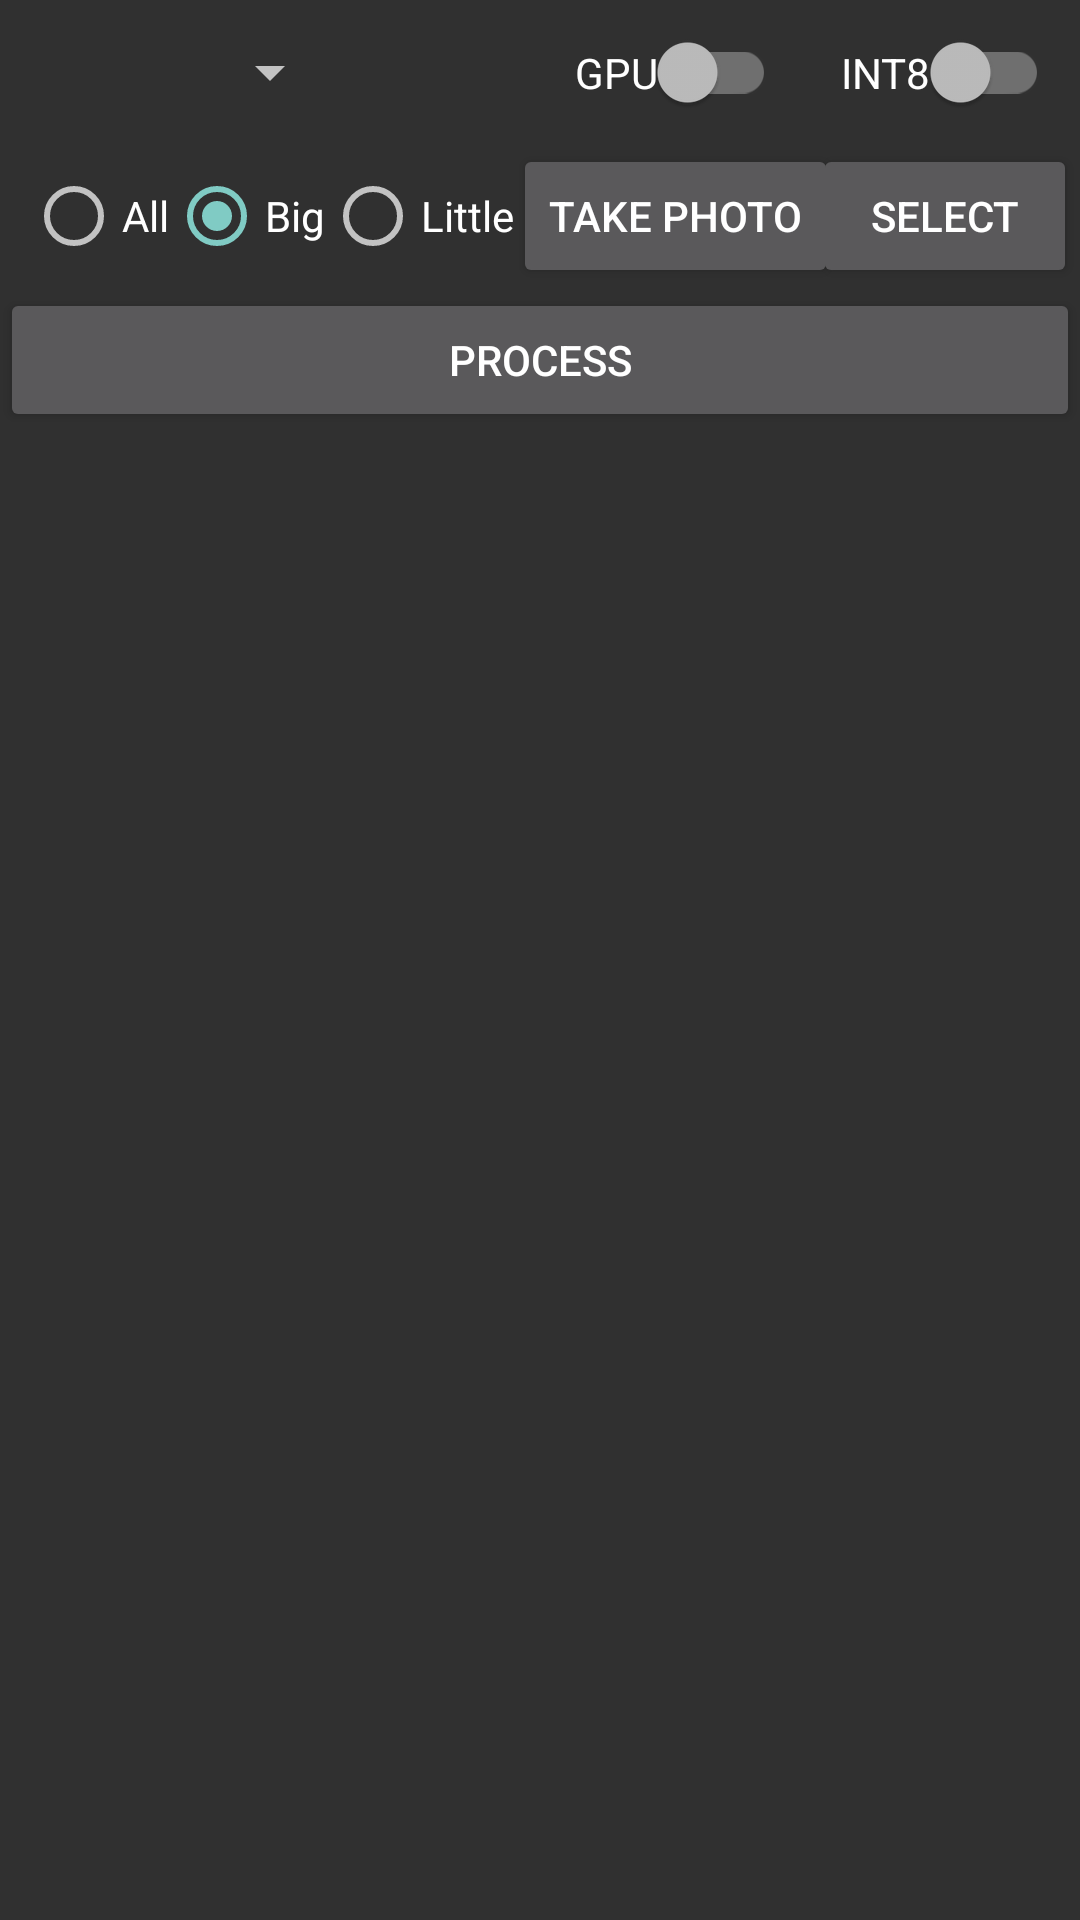

Produce the Android XML layout that renders to this screen, including the resource entries it uses.
<!-- AndroidManifest.xml: application theme Theme.FinalMattingApp -->
<!-- res/layout/activity_main.xml -->
<?xml version="1.0" encoding="utf-8"?>
<androidx.constraintlayout.widget.ConstraintLayout xmlns:android="http://schemas.android.com/apk/res/android"
    xmlns:app="http://schemas.android.com/apk/res-auto"
    xmlns:tools="http://schemas.android.com/tools"
    android:layout_width="match_parent"
    android:layout_height="match_parent"
    tools:context=".MainActivity">

    <androidx.constraintlayout.widget.Guideline
        android:id="@+id/guideline_v_50"
        android:layout_width="match_parent"
        android:layout_height="0dp"
        android:background="@color/white"
        android:orientation="vertical"
        app:layout_constraintGuide_percent="0.5" />

    <androidx.constraintlayout.widget.Guideline
        android:id="@+id/guideline_v_75"
        android:layout_width="match_parent"
        android:layout_height="0dp"
        android:background="@color/white"
        android:orientation="vertical"
        app:layout_constraintGuide_percent="0.75" />

    <androidx.constraintlayout.widget.Guideline
        android:id="@+id/guideline_h_7"
        android:layout_width="match_parent"
        android:layout_height="0dp"
        android:background="@color/white"
        android:orientation="horizontal"
        app:layout_constraintGuide_percent="0.075" />

    <androidx.constraintlayout.widget.Guideline
        android:id="@+id/guideline_h_15"
        android:layout_width="match_parent"
        android:layout_height="0dp"
        android:background="@color/white"
        android:orientation="horizontal"
        app:layout_constraintGuide_percent="0.15" />

    <androidx.constraintlayout.widget.Guideline
        android:id="@+id/guideline_h_225"
        android:layout_width="match_parent"
        android:layout_height="0dp"
        android:background="@color/white"
        android:orientation="horizontal"
        app:layout_constraintGuide_percent="0.225" />

    <androidx.appcompat.widget.AppCompatSpinner
        android:id="@+id/spinner_model_select"
        android:layout_width="wrap_content"
        android:layout_height="wrap_content"
        android:drawSelectorOnTop="true"
        android:entries="@array/MattingModels"
        android:minHeight="60dp"
        app:layout_constraintBottom_toTopOf="@id/guideline_h_7"
        app:layout_constraintEnd_toStartOf="@id/guideline_v_50"
        app:layout_constraintStart_toStartOf="parent"
        app:layout_constraintTop_toTopOf="parent" />

    <androidx.appcompat.widget.SwitchCompat
        android:id="@+id/switch_enable_gpu"
        android:layout_width="wrap_content"
        android:layout_height="wrap_content"
        android:text="GPU"
        app:layout_constraintBottom_toTopOf="@id/guideline_h_7"
        app:layout_constraintEnd_toStartOf="@id/guideline_v_75"
        app:layout_constraintStart_toStartOf="@id/guideline_v_50"
        app:layout_constraintTop_toTopOf="parent"
        tools:ignore="HardcodedText" />

    <androidx.appcompat.widget.SwitchCompat
        android:id="@+id/switch_enable_int8"
        android:layout_width="wrap_content"
        android:layout_height="wrap_content"
        android:text="INT8"
        app:layout_constraintBottom_toTopOf="@id/guideline_h_7"
        app:layout_constraintEnd_toEndOf="parent"
        app:layout_constraintStart_toStartOf="@id/guideline_v_75"
        app:layout_constraintTop_toTopOf="parent"
        tools:ignore="HardcodedText" />

    <RadioGroup
        android:id="@+id/radioGroup_perf"
        android:layout_width="wrap_content"
        android:layout_height="wrap_content"
        android:orientation="horizontal"
        app:layout_constraintBottom_toTopOf="@id/guideline_h_15"
        app:layout_constraintEnd_toStartOf="@id/guideline_v_50"
        app:layout_constraintStart_toStartOf="parent"
        app:layout_constraintTop_toBottomOf="@id/guideline_h_7">

        <androidx.appcompat.widget.AppCompatRadioButton
            android:id="@+id/radio_all"
            android:layout_width="wrap_content"
            android:layout_height="wrap_content"
            android:text="All"
            tools:ignore="HardcodedText" />

        <androidx.appcompat.widget.AppCompatRadioButton
            android:id="@+id/radio_big"
            android:layout_width="wrap_content"
            android:layout_height="wrap_content"
            android:checked="true"
            android:text="Big"
            tools:ignore="HardcodedText" />

        <androidx.appcompat.widget.AppCompatRadioButton
            android:id="@+id/radio_little"
            android:layout_width="wrap_content"
            android:layout_height="wrap_content"
            android:text="Little"
            tools:ignore="HardcodedText" />
    </RadioGroup>

    <androidx.appcompat.widget.AppCompatButton
        android:id="@+id/button_take_photo"
        android:layout_width="wrap_content"
        android:layout_height="wrap_content"
        android:text="Take Photo"
        app:layout_constraintBottom_toTopOf="@id/guideline_h_15"
        app:layout_constraintEnd_toEndOf="@id/guideline_v_75"
        app:layout_constraintStart_toStartOf="@id/guideline_v_50"
        app:layout_constraintTop_toTopOf="@id/guideline_h_7"
        tools:ignore="HardcodedText" />

    <androidx.appcompat.widget.AppCompatButton
        android:id="@+id/button_read_photo"
        android:layout_width="wrap_content"
        android:layout_height="wrap_content"
        android:text="Select"
        app:layout_constraintBottom_toTopOf="@id/guideline_h_15"
        app:layout_constraintEnd_toEndOf="parent"
        app:layout_constraintStart_toStartOf="@id/guideline_v_75"
        app:layout_constraintTop_toTopOf="@id/guideline_h_7"
        tools:ignore="HardcodedText" />

    <androidx.appcompat.widget.AppCompatButton
        android:id="@+id/button_inference"
        android:layout_width="match_parent"
        android:layout_height="wrap_content"
        android:text="Process"
        app:layout_constraintBottom_toTopOf="@id/guideline_h_225"
        app:layout_constraintEnd_toEndOf="parent"
        app:layout_constraintStart_toStartOf="parent"
        app:layout_constraintTop_toTopOf="@id/guideline_h_15"
        tools:ignore="HardcodedText" />

    <androidx.appcompat.widget.AppCompatImageView
        android:id="@+id/imageView"
        android:layout_width="0dp"
        android:layout_height="0dp"
        android:adjustViewBounds="true"
        app:layout_constraintBottom_toBottomOf="parent"
        app:layout_constraintEnd_toEndOf="parent"
        app:layout_constraintStart_toStartOf="parent"
        app:layout_constraintTop_toTopOf="@+id/guideline_h_225" />

</androidx.constraintlayout.widget.ConstraintLayout>
<!-- resources referenced by this layout -->
<resources>
  <color name="white">#FFFFFFFF</color>
  <style name="Theme.FinalMattingApp" parent="Theme.AppCompat.NoActionBar">
          <item name="windowActionModeOverlay">true</item>
          
          <item name="colorPrimary">@color/purple_500</item>
          <item name="colorPrimaryVariant">@color/purple_700</item>
          <item name="colorOnPrimary">@color/white</item>
          
          <item name="colorSecondary">@color/teal_200</item>
          <item name="colorSecondaryVariant">@color/teal_700</item>
          <item name="colorOnSecondary">@color/black</item>
          
          <item name="android:statusBarColor">@android:color/transparent</item>
          
      </style>
  <color name="purple_500">#FF6200EE</color>
  <color name="purple_700">#FF3700B3</color>
  <color name="teal_200">#FF03DAC5</color>
  <color name="teal_700">#FF018786</color>
  <color name="black">#FF000000</color>
</resources>
